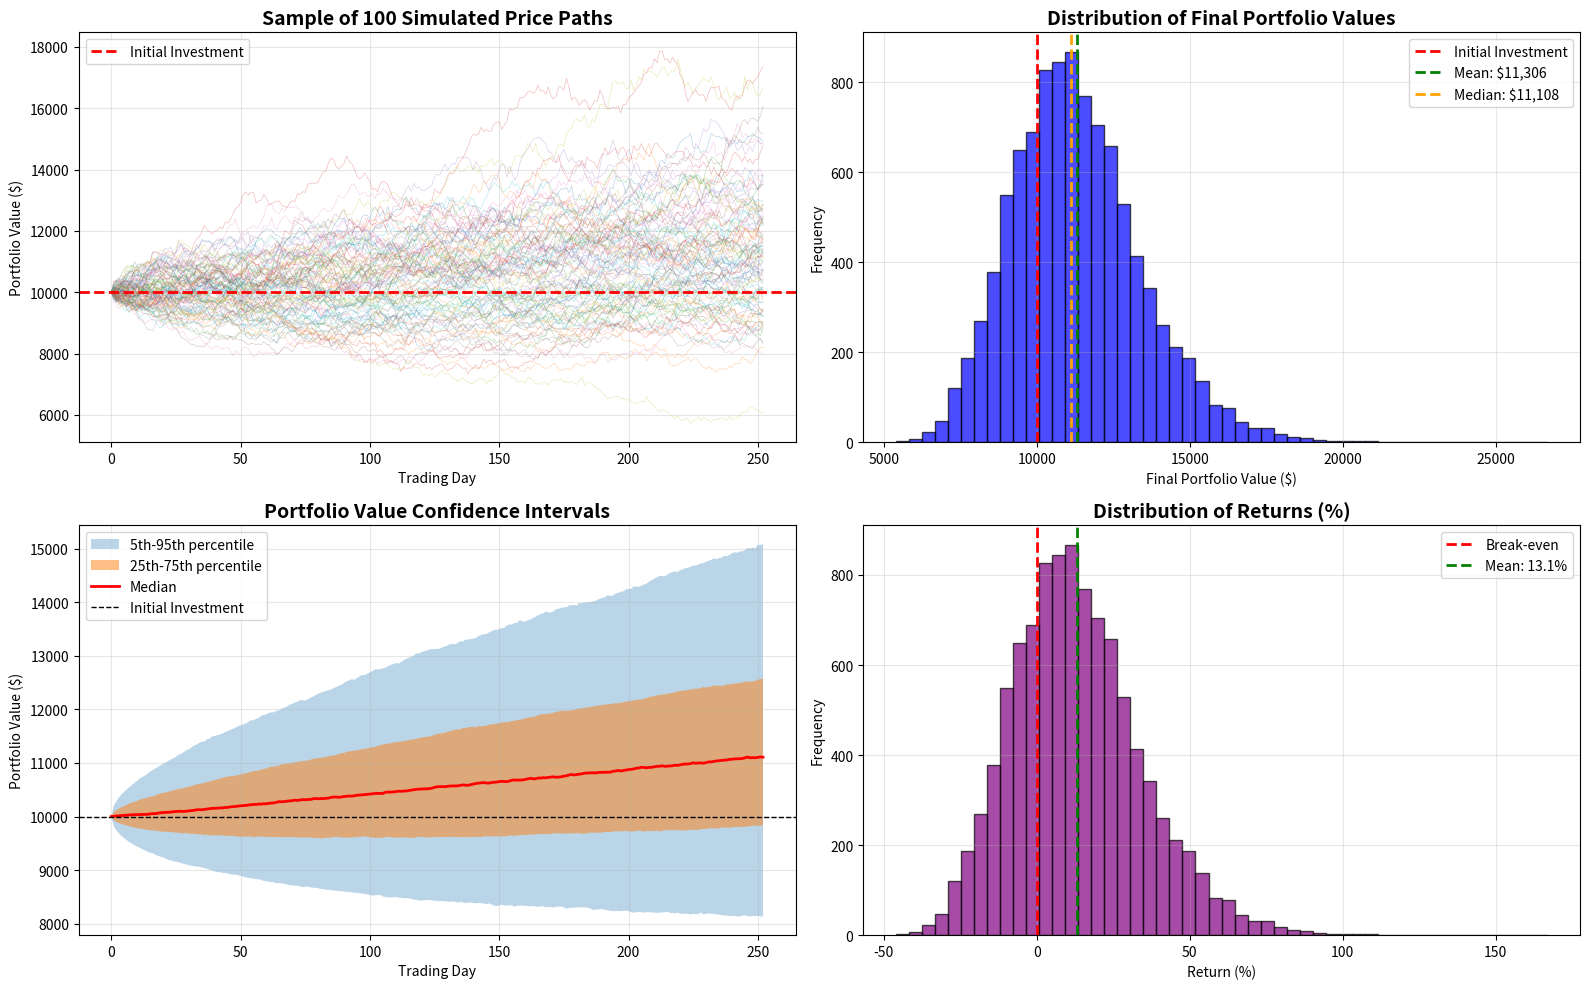

Here is the Python script that generated this plot:
import numpy as np
import matplotlib.pyplot as plt

initial_investment = 10000
time_horizon = 252
num_simulations = 10000
annual_return = 0.1245
annual_volatility = 0.1876

dt = 1 / 252
drift = (annual_return - 0.5 * annual_volatility ** 2) * dt
diffusion = annual_volatility * np.sqrt(dt)

np.random.seed(42)

all_simulations = np.zeros((num_simulations, time_horizon + 1))
all_simulations[:, 0] = initial_investment

for sim in range(num_simulations):
    price = initial_investment
    for day in range(1, time_horizon + 1):
        shock = np.random.normal(0, 1)
        price = price * np.exp(drift + diffusion * shock)
        all_simulations[sim, day] = price

final_values = all_simulations[:, -1]

mean_final = np.mean(final_values)
median_final = np.median(final_values)
std_final = np.std(final_values)
percentile_5 = np.percentile(final_values, 5)
percentile_95 = np.percentile(final_values, 95)
min_value = np.min(final_values)
max_value = np.max(final_values)

print(f"MONTE CARLO SIMULATION RESULTS")
print(f"Initial Investment: ${initial_investment:,.0f}")
print(f"Time Horizon: {time_horizon} days (1 year)")
print(f"Number of Simulations: {num_simulations:,}")
print(f"\nFINAL PORTFOLIO VALUE STATISTICS:")
print(f"Mean: ${mean_final:,.0f}")
print(f"Median: ${median_final:,.0f}")
print(f"Std Dev: ${std_final:,.0f}")
print(f"\n5th Percentile (Worst 5%): ${percentile_5:,.0f}")
print(f"95th Percentile (Best 5%): ${percentile_95:,.0f}")
print(f"\nWorst Case: ${min_value:,.0f}")
print(f"Best Case: ${max_value:,.0f}")
print(f"\nProbability of Profit: {100 * np.sum(final_values > initial_investment) / num_simulations:.1f}%")

fig, axes = plt.subplots(2, 2, figsize=(16, 10))

for i in range(100):
    axes[0, 0].plot(all_simulations[i], alpha=0.3, linewidth=0.5)
axes[0, 0].axhline(initial_investment, color='red', linestyle='--', linewidth=2, label='Initial Investment')
axes[0, 0].set_title(f'Sample of 100 Simulated Price Paths', fontsize=14, fontweight='bold')
axes[0, 0].set_xlabel('Trading Day')
axes[0, 0].set_ylabel('Portfolio Value ($)')
axes[0, 0].legend()
axes[0, 0].grid(True, alpha=0.3)

axes[0, 1].hist(final_values, bins=50, color='blue', alpha=0.7, edgecolor='black')
axes[0, 1].axvline(initial_investment, color='red', linestyle='--', linewidth=2, label='Initial Investment')
axes[0, 1].axvline(mean_final, color='green', linestyle='--', linewidth=2, label=f'Mean: ${mean_final:,.0f}')
axes[0, 1].axvline(median_final, color='orange', linestyle='--', linewidth=2, label=f'Median: ${median_final:,.0f}')
axes[0, 1].set_title('Distribution of Final Portfolio Values', fontsize=14, fontweight='bold')
axes[0, 1].set_xlabel('Final Portfolio Value ($)')
axes[0, 1].set_ylabel('Frequency')
axes[0, 1].legend()
axes[0, 1].grid(True, alpha=0.3)

percentiles = np.percentile(all_simulations, [5, 25, 50, 75, 95], axis=0)
days = np.arange(time_horizon + 1)
axes[1, 0].fill_between(days, percentiles[0], percentiles[4], alpha=0.3, label='5th-95th percentile')
axes[1, 0].fill_between(days, percentiles[1], percentiles[3], alpha=0.5, label='25th-75th percentile')
axes[1, 0].plot(days, percentiles[2], color='red', linewidth=2, label='Median')
axes[1, 0].axhline(initial_investment, color='black', linestyle='--', linewidth=1, label='Initial Investment')
axes[1, 0].set_title('Portfolio Value Confidence Intervals', fontsize=14, fontweight='bold')
axes[1, 0].set_xlabel('Trading Day')
axes[1, 0].set_ylabel('Portfolio Value ($)')
axes[1, 0].legend()
axes[1, 0].grid(True, alpha=0.3)

returns = (final_values - initial_investment) / initial_investment * 100
axes[1, 1].hist(returns, bins=50, color='purple', alpha=0.7, edgecolor='black')
axes[1, 1].axvline(0, color='red', linestyle='--', linewidth=2, label='Break-even')
axes[1, 1].axvline(np.mean(returns), color='green', linestyle='--', linewidth=2, label=f'Mean: {np.mean(returns):.1f}%')
axes[1, 1].set_title('Distribution of Returns (%)', fontsize=14, fontweight='bold')
axes[1, 1].set_xlabel('Return (%)')
axes[1, 1].set_ylabel('Frequency')
axes[1, 1].legend()
axes[1, 1].grid(True, alpha=0.3)

plt.tight_layout()
plt.savefig('monte_carlo_simulation.png', dpi=150, bbox_inches='tight')
plt.show()

print("\nSimulation complete! Chart saved as 'monte_carlo_simulation.png'")